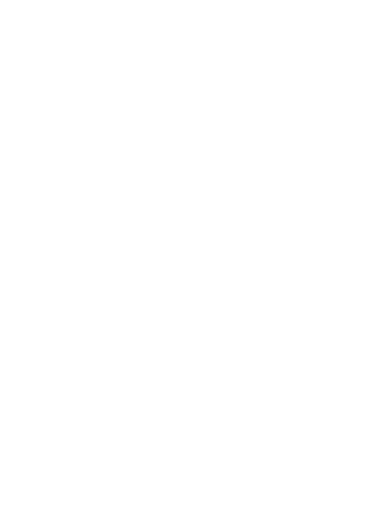
t = 0.00 s
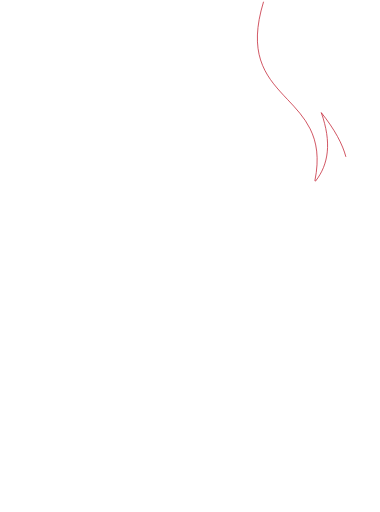
t = 0.50 s
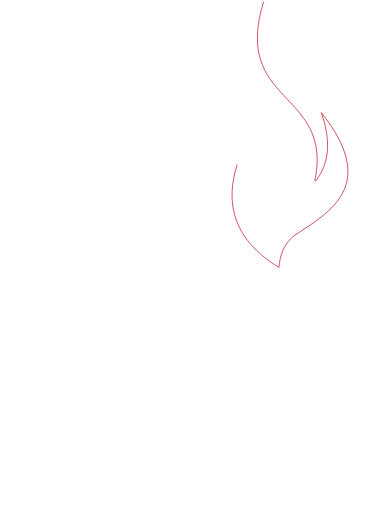
t = 1.00 s
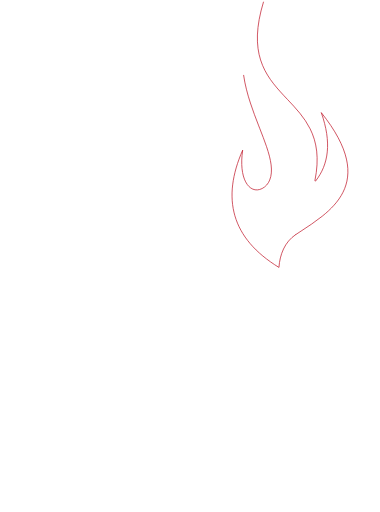
t = 1.50 s
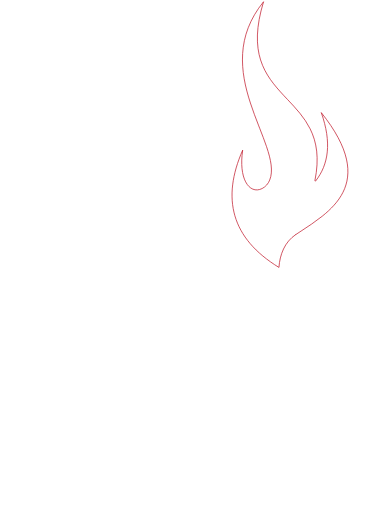
t = 2.25 s
t = 2.75 s: frame unchanged from t = 2.25 s, image omitted

The animated SVG that drew these frames (rendered in a browser with its animation timeline set to each time). Animation: 10 CSS @keyframes rules; one cycle of 3.40 s, repeats indefinitely.

<svg width="507" height="683" viewBox="0 0 507 683" fill="none" xmlns="http://www.w3.org/2000/svg" style="">
<path d="M414.312 431.556L414.312 431.556C414.662 435.328 414.671 439.123 414.339 442.895C401.063 448.449 386.816 451.317 372.423 451.33C358.025 451.344 343.768 448.502 330.478 442.969C329.314 434.021 330.139 426.183 333.871 419.815C337.993 426.137 343.603 431.357 350.214 435.013C357.06 438.8 364.756 440.787 372.58 440.787C380.404 440.787 388.1 438.8 394.946 435.013C401.526 431.374 407.115 426.185 411.231 419.903C412.898 423.587 413.94 427.525 414.312 431.556Z" stroke="#fff" class="yhFslZlO_0"></path>
<path d="M262.64 341.72V341.72V290.97C262.673 273.489 266.882 256.268 274.916 240.741C282.621 225.852 293.63 212.934 307.089 202.97C298.293 219.986 293.94 239.827 293.94 258.47C293.94 272.914 295.358 285.735 300.13 298.673C304.886 311.568 312.961 324.547 326.23 339.351V370.903C308.86 376.88 293.358 386.739 279.369 399.739C268.432 382.369 262.63 362.255 262.64 341.72Z" stroke="#fff" class="yhFslZlO_1"></path>
<path d="M427.646 310.098L427.646 310.097C430.656 307.638 433.779 305.322 436.913 302.997C437.928 302.244 438.944 301.49 439.959 300.73C444.095 297.63 448.183 294.438 451.935 290.832C459.676 283.511 466.071 274.887 470.827 265.353L470.827 265.353C472.583 261.833 474.096 258.198 475.356 254.473C479.7 266.569 481.919 279.33 481.91 292.19V292.19V341.69V341.691C481.936 362.166 476.177 382.227 465.301 399.565C458.996 393.004 451.705 387.466 443.691 383.152C435.661 378.666 427.403 374.603 418.95 370.98V317.755C421.772 315.086 424.652 312.534 427.646 310.098Z" stroke="#fff" class="yhFslZlO_2"></path>
<path d="M321.01 438.709V438.71V462.41C321.01 477.923 315.426 487.654 307.783 492.527C300.126 497.409 290.296 497.486 281.665 493.472C273.039 489.46 265.639 481.373 262.87 469.973C260.102 458.575 261.953 443.813 271.942 426.451C291.543 393.07 332.174 374.04 373.51 374.04C442.354 374.04 498.74 430.426 498.74 499.27L498.76 641.47C498.76 656.316 501.276 668.59 505.696 679.024C483.728 675.711 464.41 668.524 450.217 656.272L449.905 656.002L449.581 656.257C427.893 673.287 401.106 682.523 373.531 682.48H373.53C342.963 682.48 312.624 677.218 289.944 663.296C267.298 649.396 252.25 626.844 252.25 592.13C252.25 556.836 275.119 522.13 324.289 509.013L324.293 509.012C329.478 507.581 335.359 506.198 341.627 504.725L341.803 504.683C348.133 503.195 354.85 501.613 361.617 499.799C374.954 496.224 388.523 491.735 399.768 485.243C396.841 489.133 393.532 492.722 389.888 495.956L389.886 495.958C385.453 499.945 380.371 502.907 375.1 505.65C373.547 506.459 371.975 507.249 370.398 508.042C366.647 509.928 362.872 511.827 359.275 514.004C324.398 532.053 313.335 571.136 318.242 605.612C320.698 622.86 327.153 639.006 336.67 650.851C346.189 662.701 358.794 670.27 373.52 670.27C402.106 670.27 426.02 646.346 426.02 617.77V439.52C426.02 411.783 403.399 387.311 375.66 386.21L375.659 386.21C368.59 385.936 361.538 387.09 354.926 389.604C348.313 392.118 342.275 395.94 337.173 400.841C332.071 405.742 328.01 411.622 325.233 418.128C322.456 424.635 321.02 431.635 321.01 438.709Z" stroke="#fff" class="yhFslZlO_3"></path>
<path d="M148.877 511.135L148.5 511.231V511.62V616.45C148.5 630.474 150.191 641.317 153.048 649.156C155.901 656.987 159.945 661.885 164.694 663.893C169.464 665.91 174.81 664.958 180.122 661.387C185.428 657.821 190.746 651.62 195.547 643.024C209.563 617.927 232.733 618.209 243.981 628.178C249.605 633.162 252.271 640.566 249.418 648.536C246.554 656.538 238.088 665.223 221.18 672.602C180.542 690.302 144.214 682.593 118.031 659.766C91.8269 636.92 75.74 598.888 75.74 555.89V259C75.74 244.204 73.2376 231.89 68.8232 221.458C91.7762 225.442 111.582 232.963 125.7 245.95C139.986 259.092 148.5 277.878 148.5 304.42V459.55V460.05H149H164.22C179.043 460.05 191.298 458.167 201.716 454.847C198.597 468.259 193.322 480.226 184.993 489.857C176.492 499.687 164.786 507.108 148.877 511.135Z" stroke="#fff" class="yhFslZlO_4"></path>
<path d="M238.5 38.18V333.76C238.5 386.408 205.479 431.772 159.13 450.195V419.939C163.461 412.097 165.723 403.28 165.7 394.319V83.6C165.7 57.0586 174.221 38.2749 188.511 25.1356C202.632 12.151 222.438 4.63195 245.376 0.648388C240.964 11.07 238.5 23.3466 238.5 38.18Z" stroke="#fff" class="yhFslZlO_5"></path>
<path d="M60.72 370.62L60.72 370.622L60.8 394.318C60.8 394.318 60.8 394.319 60.8 394.319C60.7686 401.321 62.1283 408.258 64.8 414.729V450.105C42.4876 441.559 23.3474 426.848 11.6531 406.58C1.65311 389.217 -0.202897 374.496 2.56312 363.15C5.32943 351.803 12.7302 343.777 21.3578 339.807C29.992 335.833 39.827 335.929 47.4883 340.782C55.1353 345.625 60.72 355.274 60.72 370.62Z" stroke="#fff" class="yhFslZlO_6"></path>
<path d="M351.646 2.27666C341.247 36.2155 341.573 60.6144 347.669 79.9168C353.906 99.6669 366.166 114.016 378.977 127.736C380.466 129.331 381.962 130.917 383.457 132.502C394.844 144.571 406.166 156.573 413.793 171.864C422.406 189.133 426.313 210.626 420.12 241.161L421.003 241.569C438.373 219.502 442.79 190.092 428.646 150.176C467.256 198.61 469.946 231.744 457.665 256.395C451.408 268.952 441.24 279.369 429.813 288.52C420.768 295.763 410.962 302.191 401.708 308.259C399.267 309.86 396.863 311.435 394.523 312.994L394.8 313.41L394.523 312.994C379.873 322.754 373.287 339.622 372.199 356.741C340.536 337.403 321.11 314.393 313.401 287.861C305.901 262.044 309.469 232.81 323.788 200.25C320.987 219.007 323.001 233.503 327.729 242.576C330.251 247.416 333.564 250.744 337.36 252.313C341.167 253.887 345.398 253.666 349.683 251.527L349.691 251.524C354.342 249.106 357.949 245.073 359.835 240.183C364.596 228.245 361.541 213.067 355.656 195.695C353.019 187.913 349.803 179.66 346.44 171.027C346.041 170.006 345.641 168.978 345.24 167.946C341.444 158.188 337.524 147.963 334.074 137.376C320.469 95.6269 314.193 48.3406 351.646 2.27666Z" stroke="#c11e2f" class="yhFslZlO_7"></path>
<style data-made-with="vivus-instant">
.yhFslZlO_0{stroke-dasharray:226 228;stroke-dashoffset:227;animation:yhFslZlO_draw_0 3400ms ease-out 0ms infinite,yhFslZlO_fade 3400ms linear 0ms infinite;}
.yhFslZlO_1{stroke-dasharray:449 451;stroke-dashoffset:450;animation:yhFslZlO_draw_1 3400ms ease-out 0ms infinite,yhFslZlO_fade 3400ms linear 0ms infinite;}
.yhFslZlO_2{stroke-dasharray:344 346;stroke-dashoffset:345;animation:yhFslZlO_draw_2 3400ms ease-out 0ms infinite,yhFslZlO_fade 3400ms linear 0ms infinite;}
.yhFslZlO_3{stroke-dasharray:1848 1850;stroke-dashoffset:1849;animation:yhFslZlO_draw_3 3400ms ease-out 0ms infinite,yhFslZlO_fade 3400ms linear 0ms infinite;}
.yhFslZlO_4{stroke-dasharray:1298 1300;stroke-dashoffset:1299;animation:yhFslZlO_draw_4 3400ms ease-out 0ms infinite,yhFslZlO_fade 3400ms linear 0ms infinite;}
.yhFslZlO_5{stroke-dasharray:979 981;stroke-dashoffset:980;animation:yhFslZlO_draw_5 3400ms ease-out 0ms infinite,yhFslZlO_fade 3400ms linear 0ms infinite;}
.yhFslZlO_6{stroke-dasharray:288 290;stroke-dashoffset:289;animation:yhFslZlO_draw_6 3400ms ease-out 0ms infinite,yhFslZlO_fade 3400ms linear 0ms infinite;}
.yhFslZlO_7{stroke-dasharray:1135 1137;stroke-dashoffset:1136;animation:yhFslZlO_draw_7 3400ms ease-out 0ms infinite,yhFslZlO_fade 3400ms linear 0ms infinite;}

@keyframes yhFslZlO_draw{100%{stroke-dashoffset:0;}}@keyframes yhFslZlO_fade{0%{stroke-opacity:1;}88.23529411764706%{stroke-opacity:1;}100%{stroke-opacity:0;}}
@keyframes yhFslZlO_draw_0{0%{stroke-dashoffset: 227}58.82352941176471%{ stroke-dashoffset: 0;}100%{ stroke-dashoffset: 0;}}
@keyframes yhFslZlO_draw_1{0%{stroke-dashoffset: 450}58.82352941176471%{ stroke-dashoffset: 0;}100%{ stroke-dashoffset: 0;}}
@keyframes yhFslZlO_draw_2{0%{stroke-dashoffset: 345}58.82352941176471%{ stroke-dashoffset: 0;}100%{ stroke-dashoffset: 0;}}
@keyframes yhFslZlO_draw_3{0%{stroke-dashoffset: 1849}58.82352941176471%{ stroke-dashoffset: 0;}100%{ stroke-dashoffset: 0;}}
@keyframes yhFslZlO_draw_4{0%{stroke-dashoffset: 1299}58.82352941176471%{ stroke-dashoffset: 0;}100%{ stroke-dashoffset: 0;}}
@keyframes yhFslZlO_draw_5{0%{stroke-dashoffset: 980}58.82352941176471%{ stroke-dashoffset: 0;}100%{ stroke-dashoffset: 0;}}
@keyframes yhFslZlO_draw_6{0%{stroke-dashoffset: 289}58.82352941176471%{ stroke-dashoffset: 0;}100%{ stroke-dashoffset: 0;}}
@keyframes yhFslZlO_draw_7{0%{stroke-dashoffset: 1136}58.82352941176471%{ stroke-dashoffset: 0;}100%{ stroke-dashoffset: 0;}}
</style>
</svg>
